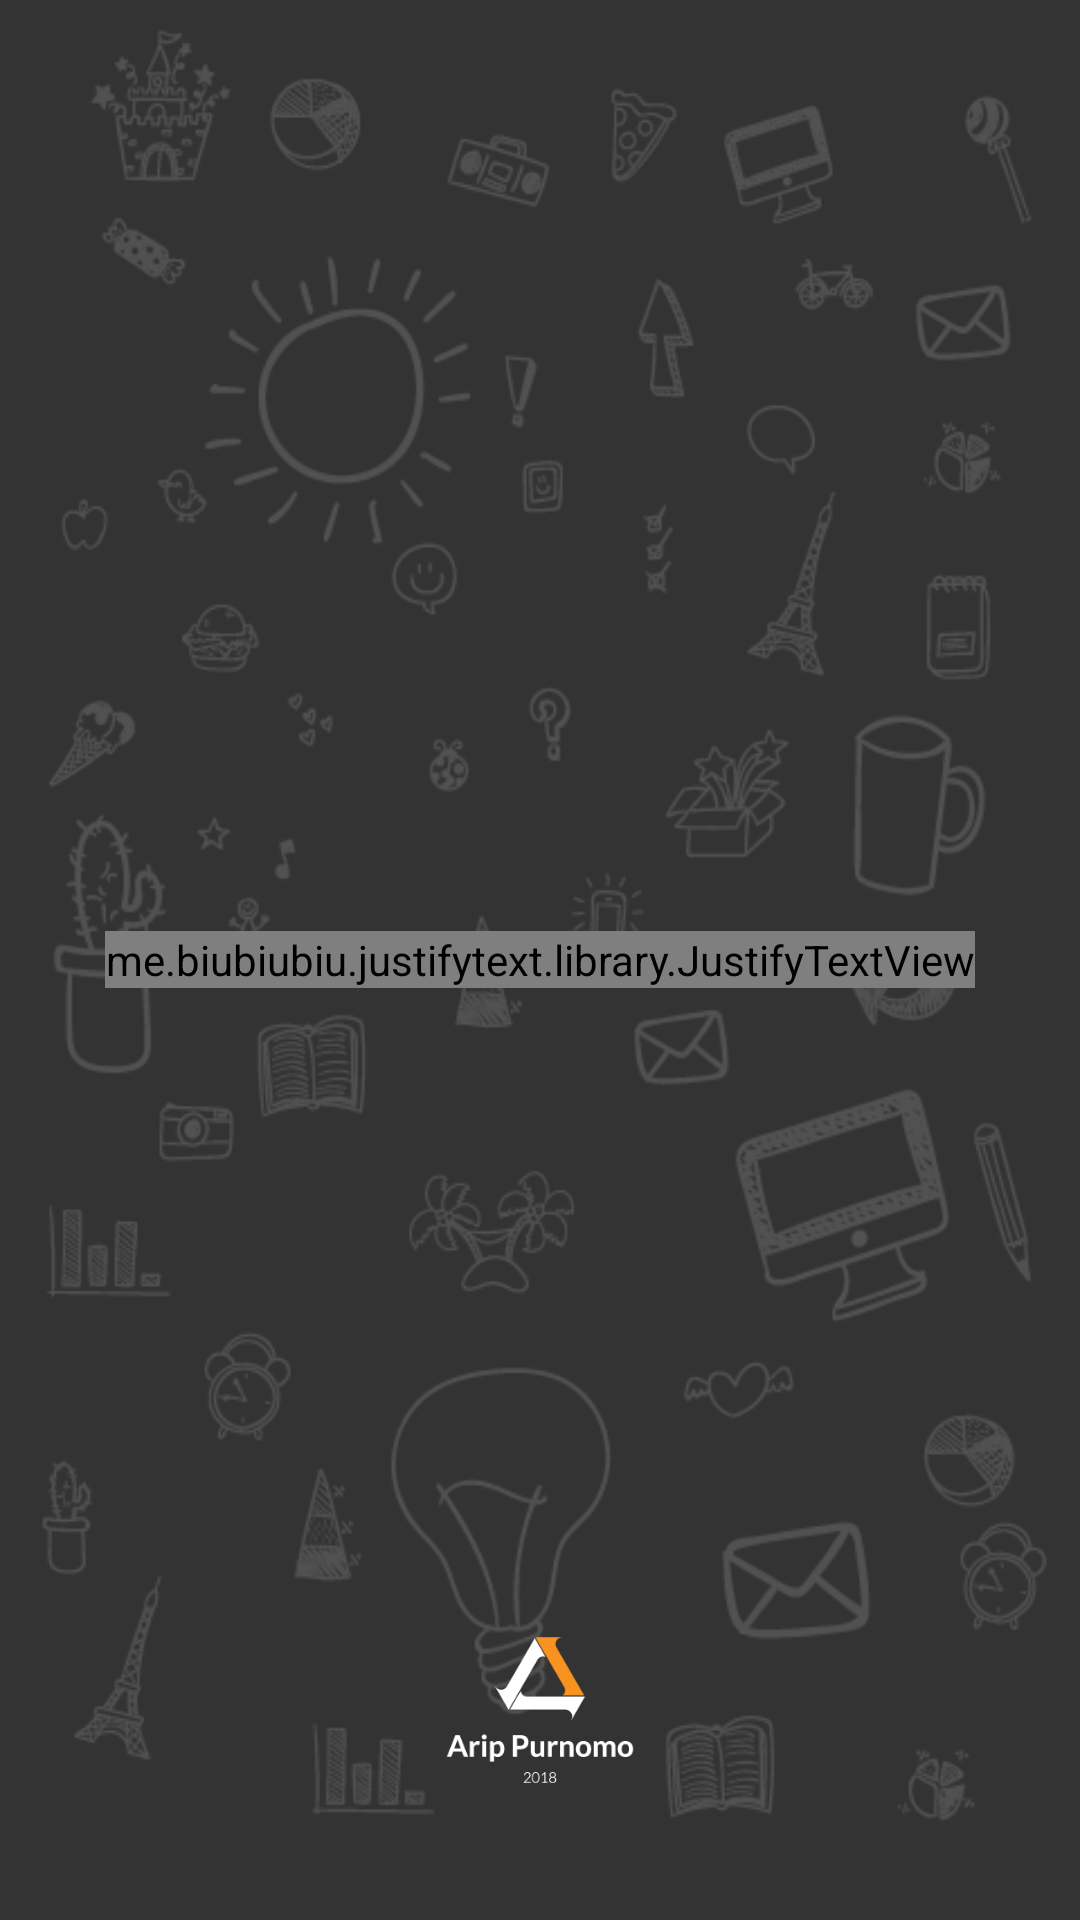

This screen was rendered from an Android layout file. Write that file and the resources it references.
<!-- AndroidManifest.xml: application theme AppTheme -->
<!-- res/layout/fragment_about.xml -->
<?xml version="1.0" encoding="utf-8"?>
<RelativeLayout xmlns:android="http://schemas.android.com/apk/res/android"
    xmlns:tools="http://schemas.android.com/tools"
    android:layout_width="match_parent"
    android:layout_height="match_parent"
    android:background="@mipmap/my_bg"
    tools:context=".MainActivity">

    <ImageView
        android:layout_width="match_parent"
        android:layout_height="wrap_content"
        android:src="@mipmap/ic_icon_hdpi" />

    <me.biubiubiu.justifytext.library.JustifyTextView
        android:id="@+id/text"
        android:layout_width="wrap_content"
        android:layout_height="wrap_content"
        android:layout_centerInParent="true"
        android:gravity="center"
        android:layout_margin="20dp"
        android:text="Notifications Apps adalah aplikasi yang bertujuan untuk memberikan informasi kegiatan akademik yang ada di Universitas Banten Jaya dan kegiatan yang berhubungan dengan kemahasiswaan agar setiap informasi dapat diterima dengan baik melalui aplikasi ini. Terima kasih sudah menggunakan Notifications Apps."
        android:textColor="#fff"
        android:textSize="19sp" />

    <ImageView
        android:layout_width="match_parent"
        android:layout_height="wrap_content"
        android:layout_marginTop="500dp"
        android:src="@drawable/logo_saya" />

</RelativeLayout>
<!-- resources referenced by this layout -->
<resources>
  <!-- drawable logo_saya: png bitmap (drawable, 5530 bytes) -->
  <!-- mipmap ic_icon_hdpi: png bitmap (drawable, 10888 bytes) -->
  <!-- mipmap my_bg: png bitmap (mipmap-xhdpi, 61972 bytes) -->
  <style name="AppTheme" parent="Theme.AppCompat.Light.NoActionBar">
          
          <item name="colorPrimary">#f7931e</item>
          <item name="colorPrimaryDark">#4d4d4d</item>
          <item name="colorAccent">#f7931e</item>
      </style>
</resources>
